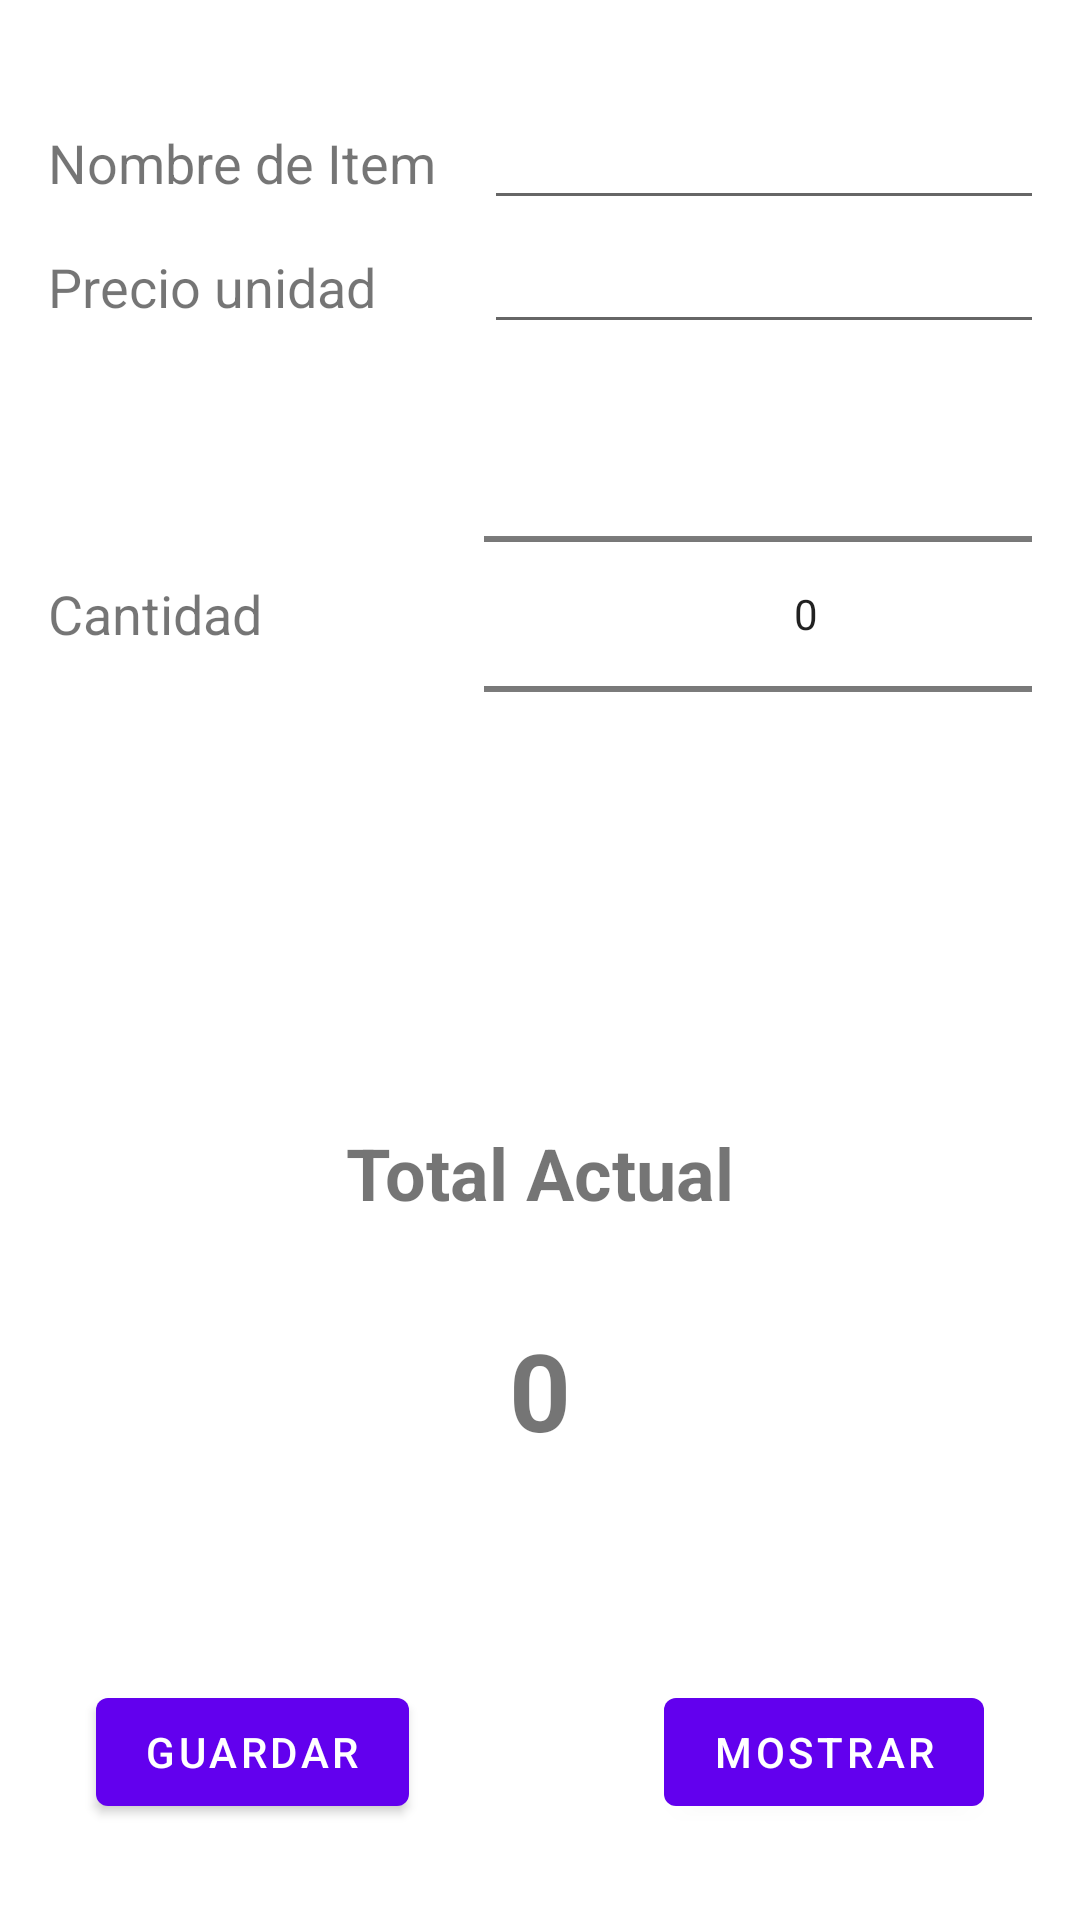

Android layout source for this screen:
<!-- AndroidManifest.xml: application theme Theme.EvaluaciónIntermedia -->
<!-- res/layout/fragment_first.xml -->
<?xml version="1.0" encoding="utf-8"?>
<androidx.constraintlayout.widget.ConstraintLayout xmlns:android="http://schemas.android.com/apk/res/android"
    xmlns:app="http://schemas.android.com/apk/res-auto"
    xmlns:tools="http://schemas.android.com/tools"
    android:layout_width="match_parent"
    android:layout_height="match_parent"
    tools:context=".FirstFragment">

    <TextView
        android:id="@+id/tvTotal"
        android:layout_width="wrap_content"
        android:layout_height="wrap_content"
        android:layout_marginStart="8dp"
        android:layout_marginTop="32dp"
        android:layout_marginEnd="8dp"
        android:text="@string/default_value"
        android:textSize="36sp"
        android:textStyle="bold"
        app:layout_constraintEnd_toEndOf="parent"
        app:layout_constraintStart_toStartOf="parent"
        app:layout_constraintTop_toBottomOf="@+id/tvTotalActual" />

    <Button
        android:id="@+id/btGuardar"
        android:layout_width="wrap_content"
        android:layout_height="wrap_content"
        android:layout_marginStart="32dp"
        android:layout_marginBottom="32dp"
        android:text="@string/btGuardar"
        app:layout_constraintBottom_toBottomOf="parent"
        app:layout_constraintStart_toStartOf="parent" />

    <TableLayout
        android:id="@+id/tableLayout"
        android:layout_width="match_parent"
        android:layout_height="0dp"
        android:layout_marginTop="32dp"
        android:orientation="horizontal"
        android:stretchColumns="1"
        app:layout_constraintEnd_toEndOf="parent"
        app:layout_constraintStart_toStartOf="parent"
        app:layout_constraintTop_toTopOf="parent">

        <TableRow
            android:layout_width="match_parent"
            android:layout_height="match_parent"
            android:paddingStart="16dp"
            android:paddingEnd="16dp">

            <TextView
                android:id="@+id/tvNombre"
                android:layout_width="wrap_content"
                android:layout_height="wrap_content"
                android:paddingEnd="16dp"
                android:text="@string/nombre_de_item"
                android:textSize="18sp" />

            <EditText
                android:id="@+id/etNombre"
                android:layout_width="wrap_content"
                android:layout_height="wrap_content"
                android:ems="10"
                android:importantForAutofill="no"
                android:inputType="textPersonName"
                android:textSize="18sp" />

        </TableRow>

        <TableRow
            android:layout_width="match_parent"
            android:layout_height="match_parent"
            android:paddingStart="16dp"
            android:paddingEnd="16dp">

            <TextView
                android:id="@+id/tvPrecio"
                android:layout_width="wrap_content"
                android:layout_height="wrap_content"
                android:paddingEnd="16dp"
                android:text="@string/precio_unidad"
                android:textSize="18sp" />

            <EditText
                android:id="@+id/etPrecio"
                android:layout_width="wrap_content"
                android:layout_height="wrap_content"
                android:ems="10"
                android:importantForAutofill="no"
                android:inputType="number"
                android:textSize="18sp" />
        </TableRow>

        <TableRow
            android:layout_width="match_parent"
            android:layout_height="match_parent"
            android:baselineAligned="false"
            android:gravity="center_vertical"
            android:paddingStart="16dp"
            android:paddingEnd="16dp">

            <TextView
                android:id="@+id/tvCtd"
                android:layout_width="wrap_content"
                android:layout_height="wrap_content"
                android:paddingEnd="16dp"
                android:text="@string/cantidad"
                android:textSize="18sp" />

            <NumberPicker
                android:id="@+id/spCtd"
                android:layout_width="wrap_content"
                android:layout_height="wrap_content"
                android:scrollbarSize="1dp"/>
        </TableRow>

    </TableLayout>

    <TextView
        android:id="@+id/tvTotalActual"
        android:layout_width="wrap_content"
        android:layout_height="wrap_content"
        android:layout_marginStart="8dp"
        android:layout_marginTop="80dp"
        android:layout_marginEnd="8dp"
        android:text="Total Actual"
        android:textSize="24sp"
        android:textStyle="bold"
        app:layout_constraintEnd_toEndOf="parent"
        app:layout_constraintStart_toStartOf="parent"
        app:layout_constraintTop_toBottomOf="@+id/tableLayout" />

    <Button
        android:id="@+id/btMostrar"
        android:layout_width="wrap_content"
        android:layout_height="wrap_content"
        android:layout_marginEnd="32dp"
        android:layout_marginBottom="32dp"
        android:text="@string/btMostrar"
        app:layout_constraintBottom_toBottomOf="parent"
        app:layout_constraintEnd_toEndOf="parent" />

</androidx.constraintlayout.widget.ConstraintLayout>
<!-- resources referenced by this layout -->
<resources>
  <string name="btGuardar">Guardar</string>
  <string name="btMostrar">Mostrar</string>
  <string name="cantidad">Cantidad</string>
  <string name="default_value">0</string>
  <string name="nombre_de_item">Nombre de Item</string>
  <string name="precio_unidad">Precio unidad</string>
  <style name="Theme.EvaluaciónIntermedia" parent="Theme.MaterialComponents.DayNight.DarkActionBar">
          
          <item name="colorPrimary">@color/purple_500</item>
          <item name="colorPrimaryVariant">@color/purple_700</item>
          <item name="colorOnPrimary">@color/white</item>
          
          <item name="colorSecondary">@color/teal_200</item>
          <item name="colorSecondaryVariant">@color/teal_700</item>
          <item name="colorOnSecondary">@color/black</item>
          
          <item name="android:statusBarColor" tools:targetApi="l">?attr/colorPrimaryVariant</item>
          
      </style>
  <!-- not gathered from this repository: default colours our renderer supplied (Android Studio template values) -->
  <color name="purple_500">#FF6200EE</color>
  <color name="purple_700">#FF3700B3</color>
  <color name="teal_200">#FF03DAC5</color>
  <color name="teal_700">#FF018786</color>
  <color name="black">#FF000000</color>
  <color name="white">#FFFFFFFF</color>
</resources>
